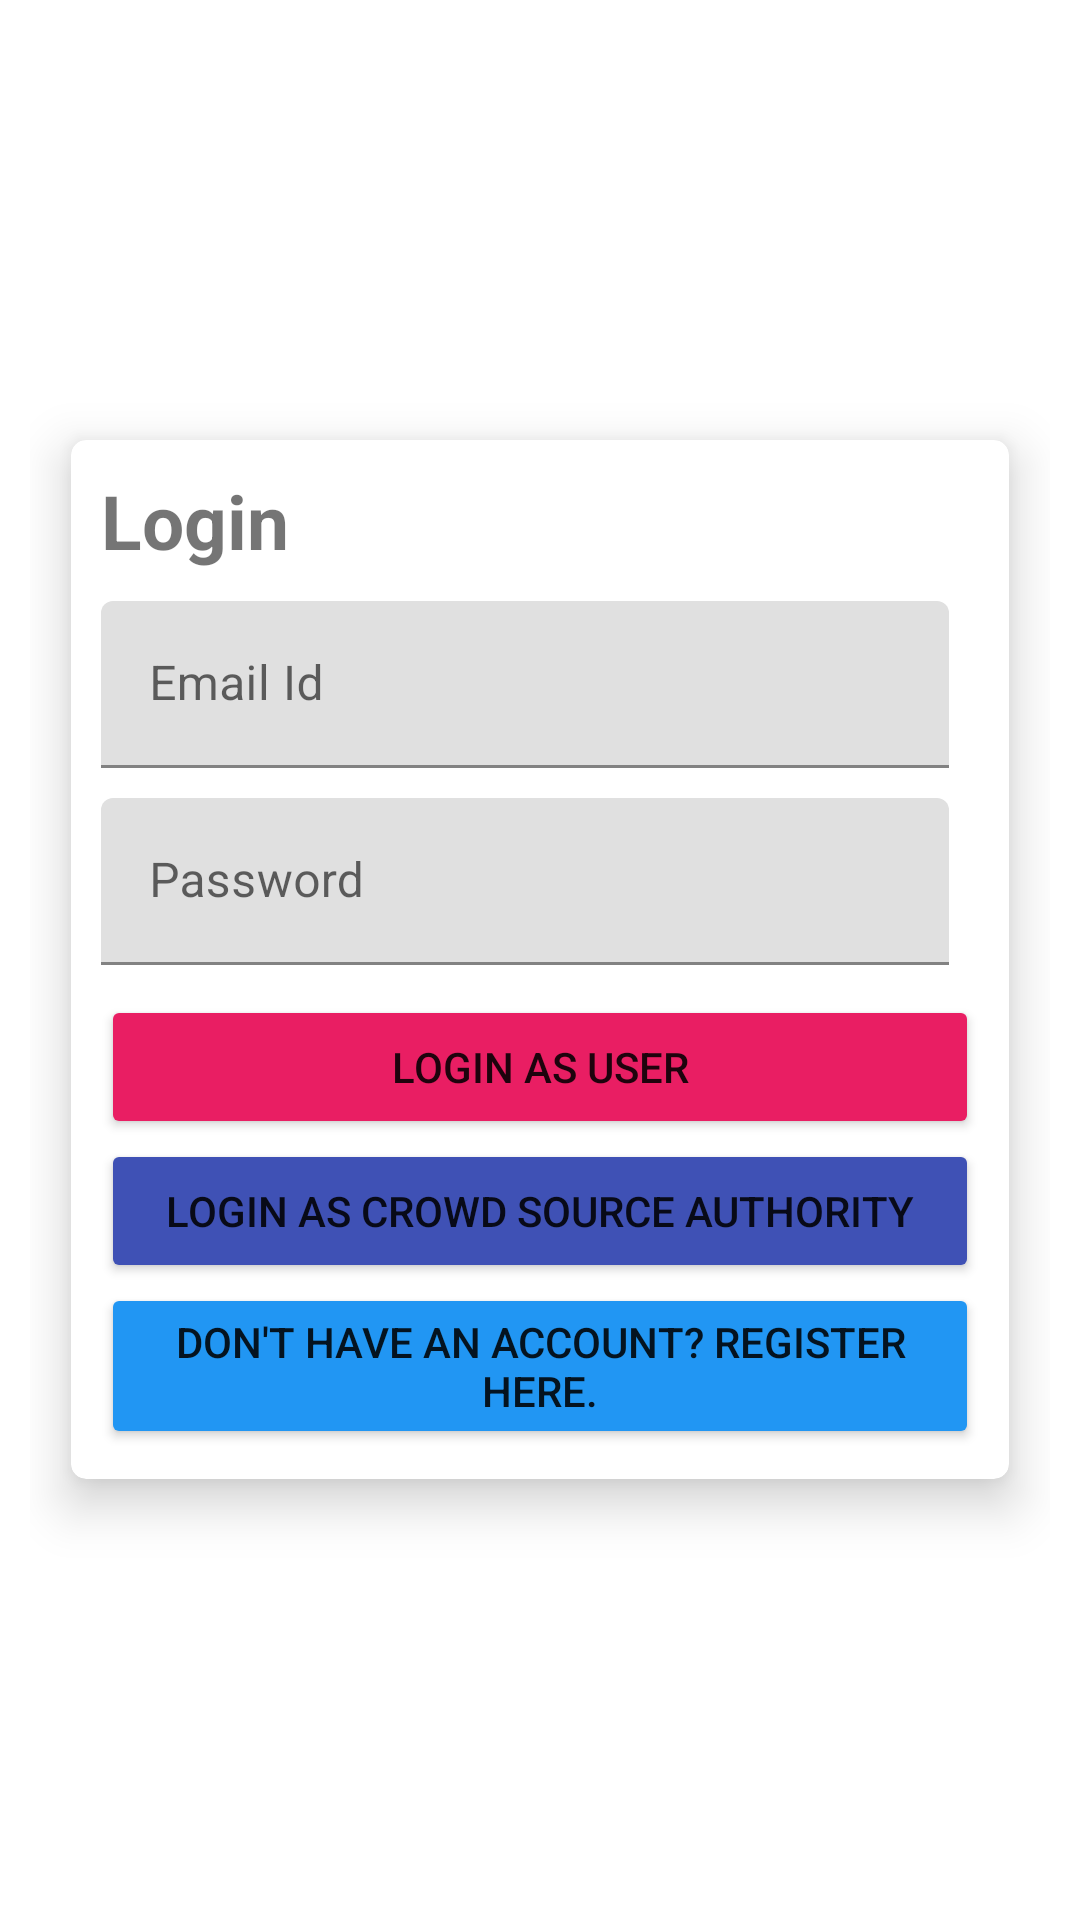

Android layout source for this screen:
<!-- AndroidManifest.xml: application theme Theme.CrowdSourceApp -->
<!-- res/layout/activity_login.xml -->
<?xml version="1.0" encoding="utf-8"?>
<androidx.constraintlayout.widget.ConstraintLayout xmlns:android="http://schemas.android.com/apk/res/android"
    xmlns:app="http://schemas.android.com/apk/res-auto"
    android:layout_width="match_parent"
    android:layout_height="match_parent"
    xmlns:tools="http://schemas.android.com/tools"
    tools:context=".LoginActivity">

    <LinearLayout
        android:layout_width="match_parent"
        android:layout_height="match_parent"
        android:orientation="vertical"
        android:background="@drawable/survey"
        android:padding="10dp"
        android:gravity="center_vertical">
            <androidx.cardview.widget.CardView
                android:layout_width="match_parent"
                android:layout_height="wrap_content"
                app:cardElevation="10dp"
                app:contentPadding="10dp"
                app:cardCornerRadius="5dp"
                app:cardMaxElevation="12dp"
                app:cardPreventCornerOverlap="true"
                app:cardUseCompatPadding="true">
                <LinearLayout
                    android:layout_width="match_parent"
                    android:layout_height="wrap_content"
                    android:orientation="vertical">
                    <TextView
                        android:layout_width="wrap_content"
                        android:layout_height="wrap_content"
                        android:text="Login"
                        android:textSize="25dp"
                        android:textStyle="bold"/>

                    <com.google.android.material.textfield.TextInputLayout
                        android:id="@+id/filledTextFieldEmail"
                        android:layout_width="match_parent"
                        android:layout_height="wrap_content"
                        android:layout_marginTop="10dp"
                        android:layout_marginEnd="10dp"
                        android:layout_marginRight="10dp"
                        android:layout_marginLeft="10dp"
                        android:hint="Email Id">

                        
                        <com.google.android.material.textfield.TextInputEditText
                            android:id="@+id/email"
                            android:layout_width="match_parent"
                            android:layout_height="wrap_content" />

                    </com.google.android.material.textfield.TextInputLayout>
                    <com.google.android.material.textfield.TextInputLayout
                        android:id="@+id/filledTextFieldPass"
                        android:layout_width="match_parent"
                        android:layout_height="wrap_content"
                        android:layout_marginTop="10dp"
                        android:layout_marginEnd="10dp"
                        android:layout_marginRight="10dp"
                        android:layout_marginLeft="10dp"
                        android:hint="Password">

                        
                        <com.google.android.material.textfield.TextInputEditText
                            android:id="@+id/password"
                            android:inputType="textPassword"
                            android:layout_width="match_parent"
                            android:layout_height="wrap_content" />

                    </com.google.android.material.textfield.TextInputLayout>

                    
                    <Button
                        android:id="@+id/login"
                        android:layout_width="match_parent"
                        android:layout_height="wrap_content"
                        android:layout_marginTop="10dp"
                        android:text="Login as User"
                        app:backgroundTint="#E91E63" />

                    <Button
                        android:id="@+id/loginECA"
                        android:layout_width="match_parent"
                        android:layout_height="wrap_content"
                        android:text="Login as Crowd Source Authority"
                        app:backgroundTint="#3F51B5" />

                    <Button
                        android:id="@+id/backToRegisterBtn"
                        android:layout_width="match_parent"
                        android:layout_height="wrap_content"
                        android:text="Don't have an account? Register here."
                        app:backgroundTint="#2196F3" />
                </LinearLayout>
            </androidx.cardview.widget.CardView>

        
        <ProgressBar
            android:id="@+id/progressBar"
            android:layout_width="wrap_content"
            android:layout_height="wrap_content"
            android:visibility="gone" />
    </LinearLayout>
</androidx.constraintlayout.widget.ConstraintLayout>
<!-- resources referenced by this layout -->
<resources>
  <style name="Theme.CrowdSourceApp" parent="Theme.MaterialComponents.DayNight.DarkActionBar">
          
          <item name="colorPrimary">@color/purple_500</item>
          <item name="colorPrimaryVariant">@color/purple_700</item>
          <item name="colorOnPrimary">@color/white</item>
          
          <item name="colorSecondary">@color/teal_200</item>
          <item name="colorSecondaryVariant">@color/teal_700</item>
          <item name="colorOnSecondary">@color/black</item>
          
          <item name="android:statusBarColor" tools:targetApi="l">?attr/colorPrimaryVariant</item>
          
      </style>
  <color name="purple_500">#FF6200EE</color>
  <color name="purple_700">#FF3700B3</color>
  <color name="white">#FFFFFFFF</color>
  <color name="teal_200">#FF03DAC5</color>
  <color name="teal_700">#FF018786</color>
  <color name="black">#FF000000</color>
</resources>
